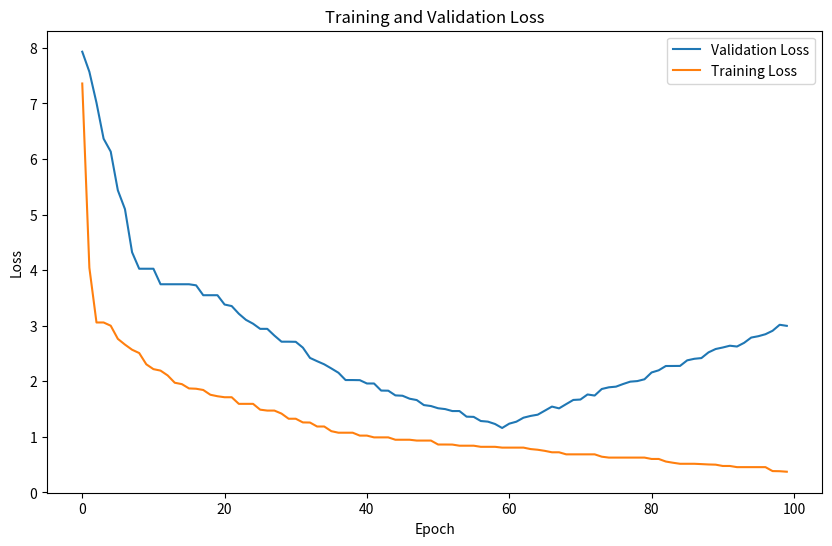

Source code (Python):
import numpy as np
import matplotlib.pyplot as plt

# NumPy array'i oluşturma
def create_segments(start, end, points, factor):
    segment = np.linspace(start, end, points)
    noise = np.random.normal(0, factor, points)
    return segment + noise

# Validation Loss Segmentleri
v_segment1 = create_segments(8, 4, 9, 0.1)
v_segment2 = create_segments(4, 3.5, 10, 0.1)
v_segment3 = create_segments(3.5, 2.7, 10, 0.05)
v_segment4 = create_segments(2.7, 2, 10, 0.02)
v_segment5 = create_segments(2, 1.2, 20, 0.01)
v_segment6 = create_segments(1.2, 3.0, 41, 0.01)
validation_loss = np.concatenate((v_segment1, v_segment2, v_segment3, v_segment4, v_segment5, v_segment6))
validation_noise = np.random.normal(0, 0.03, validation_loss.shape)
validation_loss_noisy = validation_loss + validation_noise
validation_loss_noisy[:len(v_segment1) + len(v_segment2) + len(v_segment3) + len(v_segment4) + len(v_segment5)] = np.maximum.accumulate(
    validation_loss_noisy[:len(v_segment1) + len(v_segment2) + len(v_segment3) + len(v_segment4) + len(v_segment5)][::-1]
)[::-1]

# Training Loss Segmentleri
t_segment1 = create_segments(8, 4, 1, 0.5)
t_segment2 = create_segments(4, 3, 2, 0.1)
t_segment3 = create_segments(3, 2, 10, 0.05)
t_segment4 = create_segments(2, 1, 25, 0.02)
t_segment5 = create_segments(1, 0.37, 62, 0.01)
training_loss = np.concatenate((t_segment1, t_segment2, t_segment3, t_segment4, t_segment5))
training_noise = np.random.normal(0, 0.03, training_loss.shape)
training_loss_noisy = training_loss + training_noise
training_loss_noisy = np.maximum.accumulate(training_loss_noisy[::-1])[::-1]

# Grafik Çizimi
plt.figure(figsize=(10, 6))
plt.plot(validation_loss_noisy, label='Validation Loss')
plt.plot(training_loss_noisy, label='Training Loss')
plt.xlabel('Epoch')
plt.ylabel('Loss')
plt.title('Training and Validation Loss')
plt.legend()
plt.show()